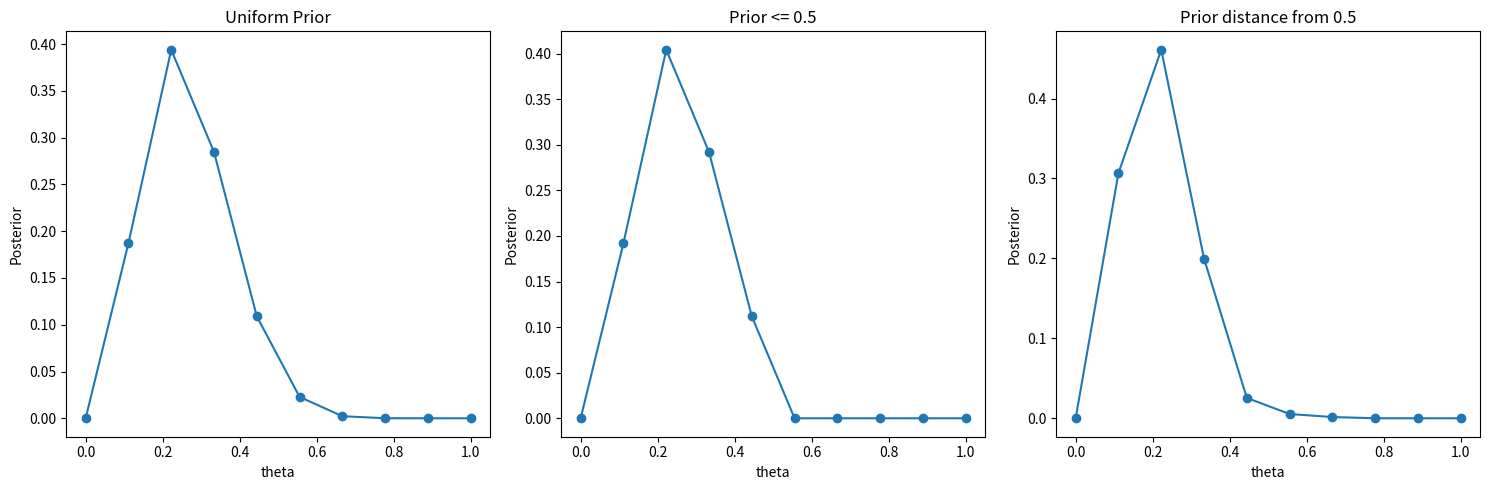
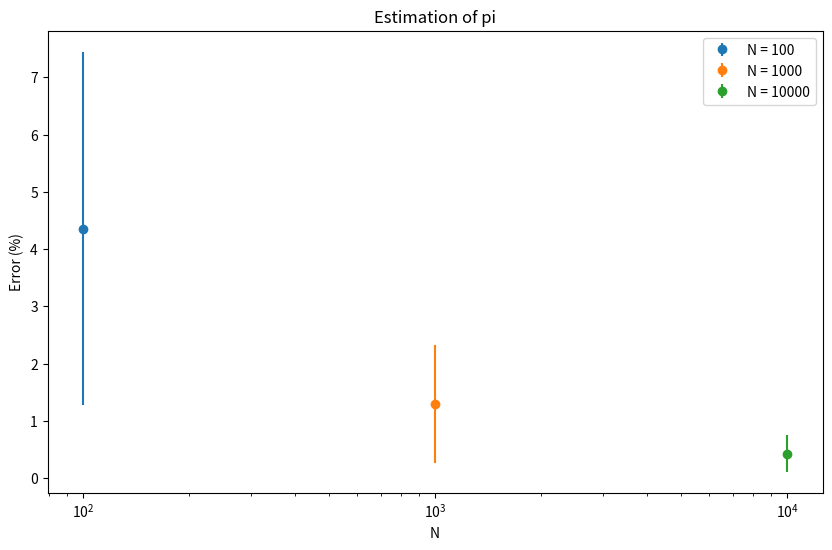

These figures' Python source, in order:
import numpy as np
import matplotlib.pyplot as plt
from scipy.stats import beta, binom
from scipy import stats

# Ex 1
    
def posterior_grid(grid_points=50, heads=6, tails=9, prior=None):
    """
    A grid implementation for the coin-flipping problem
    """
    grid = np.linspace(0, 1, grid_points)

    if prior is None:
        prior = np.repeat(1/grid_points, grid_points)  #uniform prior

    likelihood = stats.binom.pmf(heads, heads+tails, grid)
    posterior = likelihood * prior
    posterior /= posterior.sum()
    return grid, posterior


data = np.repeat([0, 1], (10, 3))
points = 10
h = data.sum()
t = len(data) - h

prior = np.repeat(1/points, points)
grid, posterior = posterior_grid(points, h, t, prior)

# A priori - Mai mic decat 0.5
prior1 = (grid <= 0.5).astype(int)
grid1, posterior1 = posterior_grid(points, h, t, prior1)

# A priori - Distanta fata de 0.5
prior2 = np.abs(grid - 0.5)
grid2, posterior2 = posterior_grid(points, h, t, prior2)

plt.figure(figsize=(15, 5))

plt.subplot(131)
plt.plot(grid, posterior, 'o-')
plt.title('Uniform Prior')
plt.xlabel('theta')
plt.ylabel('Posterior')

plt.subplot(132)
plt.plot(grid1, posterior1, 'o-')
plt.title('Prior <= 0.5')
plt.xlabel('theta')
plt.ylabel('Posterior')

plt.subplot(133)
plt.plot(grid2, posterior2, 'o-')
plt.title('Prior distance from 0.5')
plt.xlabel('theta')
plt.ylabel('Posterior')

plt.tight_layout()
plt.show()

# Ex 2

def estimate_pi(N):
    x, y = np.random.uniform(-1, 1, size=(2, N))
    inside = (x ** 2 + y ** 2) <= 1
    pi = inside.sum() * 4 / N
    error = abs((pi - np.pi) / pi) * 100
    return pi, error


num_trials = 100
N_values = [100, 1000, 10000]

pi_estimates = []
errors = []

for N in N_values:
    pi_values = []
    error_values = []
    for _ in range(num_trials):
        pi, error = estimate_pi(N)
        pi_values.append(pi)
        error_values.append(error)

    mean_error = np.mean(error_values)
    std_error = np.std(error_values)

    pi_estimates.append(pi_values)
    errors.append((mean_error, std_error))


plt.figure(figsize=(10, 6))
for i, N in enumerate(N_values):
    plt.errorbar(N, errors[i][0], yerr=errors[i][1], fmt='o', label=f'N = {N}')

plt.xscale('log')
plt.xlabel('N')
plt.ylabel('Error (%)')
plt.title('Estimation of pi')
plt.legend()
plt.show()